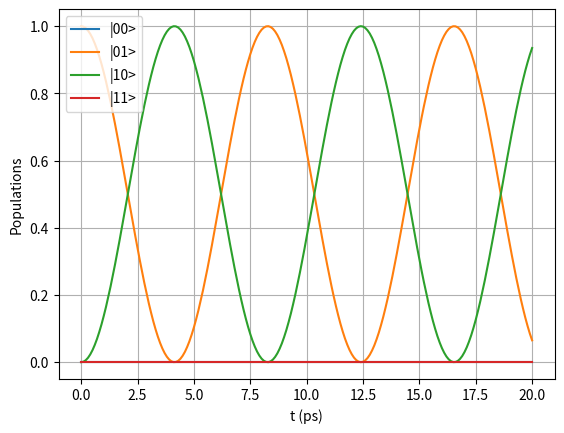

Generate this figure with matplotlib:
import numpy as np
import matplotlib.pyplot as plt

# -------------------------
# 2) Atomic units:
# -------------------------
Eh = 27211.  # Eh = 27211 meV
Th = 2.42e-5 # Th = 2.42 x 10^-5 ps

# ----------------------------
# Parameters
# ----------------------------
J = .5/Eh       # (meV)
dt = .1/Th      # (ps)
n_steps = 200

# ----------------------------
# Hamiltonian S1.S2
# basis: |00>, |01>, |10>, |11>
# ----------------------------
H = np.array([
    [1,  0,  0, 0],
    [0, -1,  2, 0],
    [0,  2, -1, 0],
    [0,  0,  0, 1]
], dtype=complex)*J/4

# ----------------------------
# Initial state: |01>
# ----------------------------
psi0 = np.array([0, 1, 0, 0], dtype=complex)

# ----------------------------
# Initialization of the 3-point method
# we need psi_0 and psi_1
# psi_1 is obtained from one Euler step
# ----------------------------
psi_prev = psi0.copy()
psi_curr = psi0 - 1j * dt * (H @ psi0)

# auxiliary normalization
psi_curr /= np.linalg.norm(psi_curr)

# ----------------------------
# Simulation - iteration
# ----------------------------
times = [0.0, dt]
states = [psi_prev.copy(), psi_curr.copy()]

# ----------------------------
# #-point iteration
# psi_{n+1} = psi_{n-1} - 2i dt/hbar H psi_n
# ----------------------------
for n in range(1, n_steps):
    psi_next = psi_prev - 2j * dt * (H @ psi_curr)

    # normalization (H is hermitian but its discretization might be not!)
    psi_next /= np.linalg.norm(psi_next)

    psi_prev = psi_curr
    psi_curr = psi_next

    times.append((n + 1) * dt)
    states.append(psi_curr.copy())
times = np.array(times)
# ----------------------------
# Populations
# ----------------------------
states = np.array(states)
pop_00 = np.abs(states[:, 0])**2
pop_01 = np.abs(states[:, 1])**2
pop_10 = np.abs(states[:, 2])**2
pop_11 = np.abs(states[:, 3])**2

# ----------------------------
# Plot
# ----------------------------
fig, ax = plt.subplots()
ax.plot(times*Th, pop_00, label='|00>')
ax.plot(times*Th, pop_01, label='|01>')
ax.plot(times*Th, pop_10, label='|10>')
ax.plot(times*Th, pop_11, label='|11>')
ax.set_xlabel("t (ps)")
ax.set_ylabel("Populations")
ax.legend()
ax.grid(True)
fig.savefig('swap.png')   # save the figure to file
plt.close(fig) 
